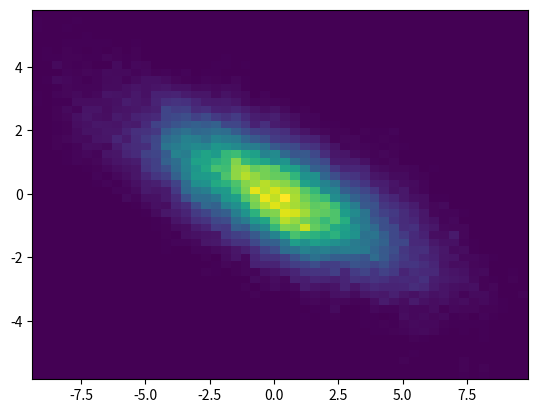
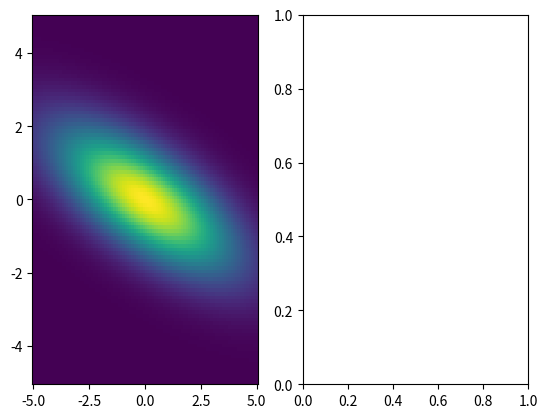

Generate these figures, in order, with matplotlib:
import numpy as np
import matplotlib.pyplot as plt

# def verguero():
#     lista = list(range(10))*2
#     encontro = True
#     cuenta = 0
#     while encontro:
#         rand1 = int(np.random.uniform(0,20))
#         media1 = lista.pop(rand1)
#         rand2 = int(np.random.uniform(0,19))
#         media2 = lista.pop(rand2)
#         cuenta += 1
#         if media1 == media2:
#             encontro = False
#         else:
#             lista.append(media1)
#             lista.append(media2)
#     return cuenta
#
# cue = []
# for i in range(10000):
#     cue.append(verguero())
# cuentas = np.array(cue)
#
# promedio = np.mean(cuentas)
#
# promedio
# _ = plt.hist(cuentas, bins=50)
# #Ejercicio 7.1
# n_puntos=1000
# x = np.linspace(0, np.pi)
# def f(x):
#     y = 0.5 * np.sin(x)
#     if(np.isscalar(x)):# esto va a funcionar si entra un numero
#         if (x>np.pi) | (x<0):
#             y = 0
#     else: #esto va a funcionar si entra un array
#         ii = (x>np.pi) | (x<0)
#         y[ii] = 0.0
#     return y
#
# #%%
# N = 100000
# resultados = []
# sigma_delta = [1.0, 0.001, 1000.0]
#
# for delta in sigma_delta:
#     lista = [np.random.random()*np.pi]
#     for i in range(1,N):
#         propuesta  = lista[i-1] + np.random.normal(loc=0.0, scale=delta)
#         r = min(1,f(propuesta)/f(lista[i-1]))
#         alpha = np.random.random()
#         if(alpha<r):
#             lista.append(propuesta)
#         else:
#             lista.append(lista[i-1])
#     resultados.append(lista)
#
# len(resultados)
#
#
# #%%
# fig= plt.figure(figsize=(10,3))
# ax= fig.add_subplot(131)
# ax.hist(resultados[0], density=True, bins=x)
# ax.plot(x, f(x))
# ax2= fig.add_subplot(132)
# ax2.hist(resultados[1], density=True, bins=x)
# ax2.plot(x, f(x))
# ax3= fig.add_subplot(133)
# ax3.hist(resultados[2], density=True, bins=x)
# ax3.plot(x, f(x))
# plt.show()
#
# #%%
# #Ejercicio 7.2

N=100000
def dens(x, y):
    return np.exp(-0.5*(x**2/4 + y**2 +x*y/1.5))
x_lista = [np.random.random()]
y_lista = [np.random.random()]
sigma_delta = 1.0

for i in range (1,N):
    propuestax= x_lista[i-1] + sigma_delta*(np.random.random() - 0.5)
    propuestay= y_lista[i-1] + sigma_delta*(np.random.random() - 0.5)
    r= min (1.0, dens(propuestax, propuestay)/ dens(x_lista[i-1],y_lista[i-1]))
    alpha= np.random.random()
    if (alpha< r):
        x_lista.append(propuestax)
        y_lista.append(propuestay)
    else:
        x_lista.append(x_lista[i-1])
        y_lista.append(y_lista[i-1])

#%%
_ = plt.hist2d(x_lista, y_lista, bins=50)
# plt.xlim(-5,5)
# plt.ylim(-5,5)
plt.show()

#%%


x_line = np.linspace(-5,5,100)
y_line = np.linspace(-5,5,100)
x_grid, y_grid = np.meshgrid(x_line, y_line)
z_grid = dens(x_grid, y_grid)

fig, (ax0, ax1) = plt.subplots(1,2)

# grafica los puntos de la grid
im = ax0.pcolormesh(x_grid, y_grid, z_grid)
